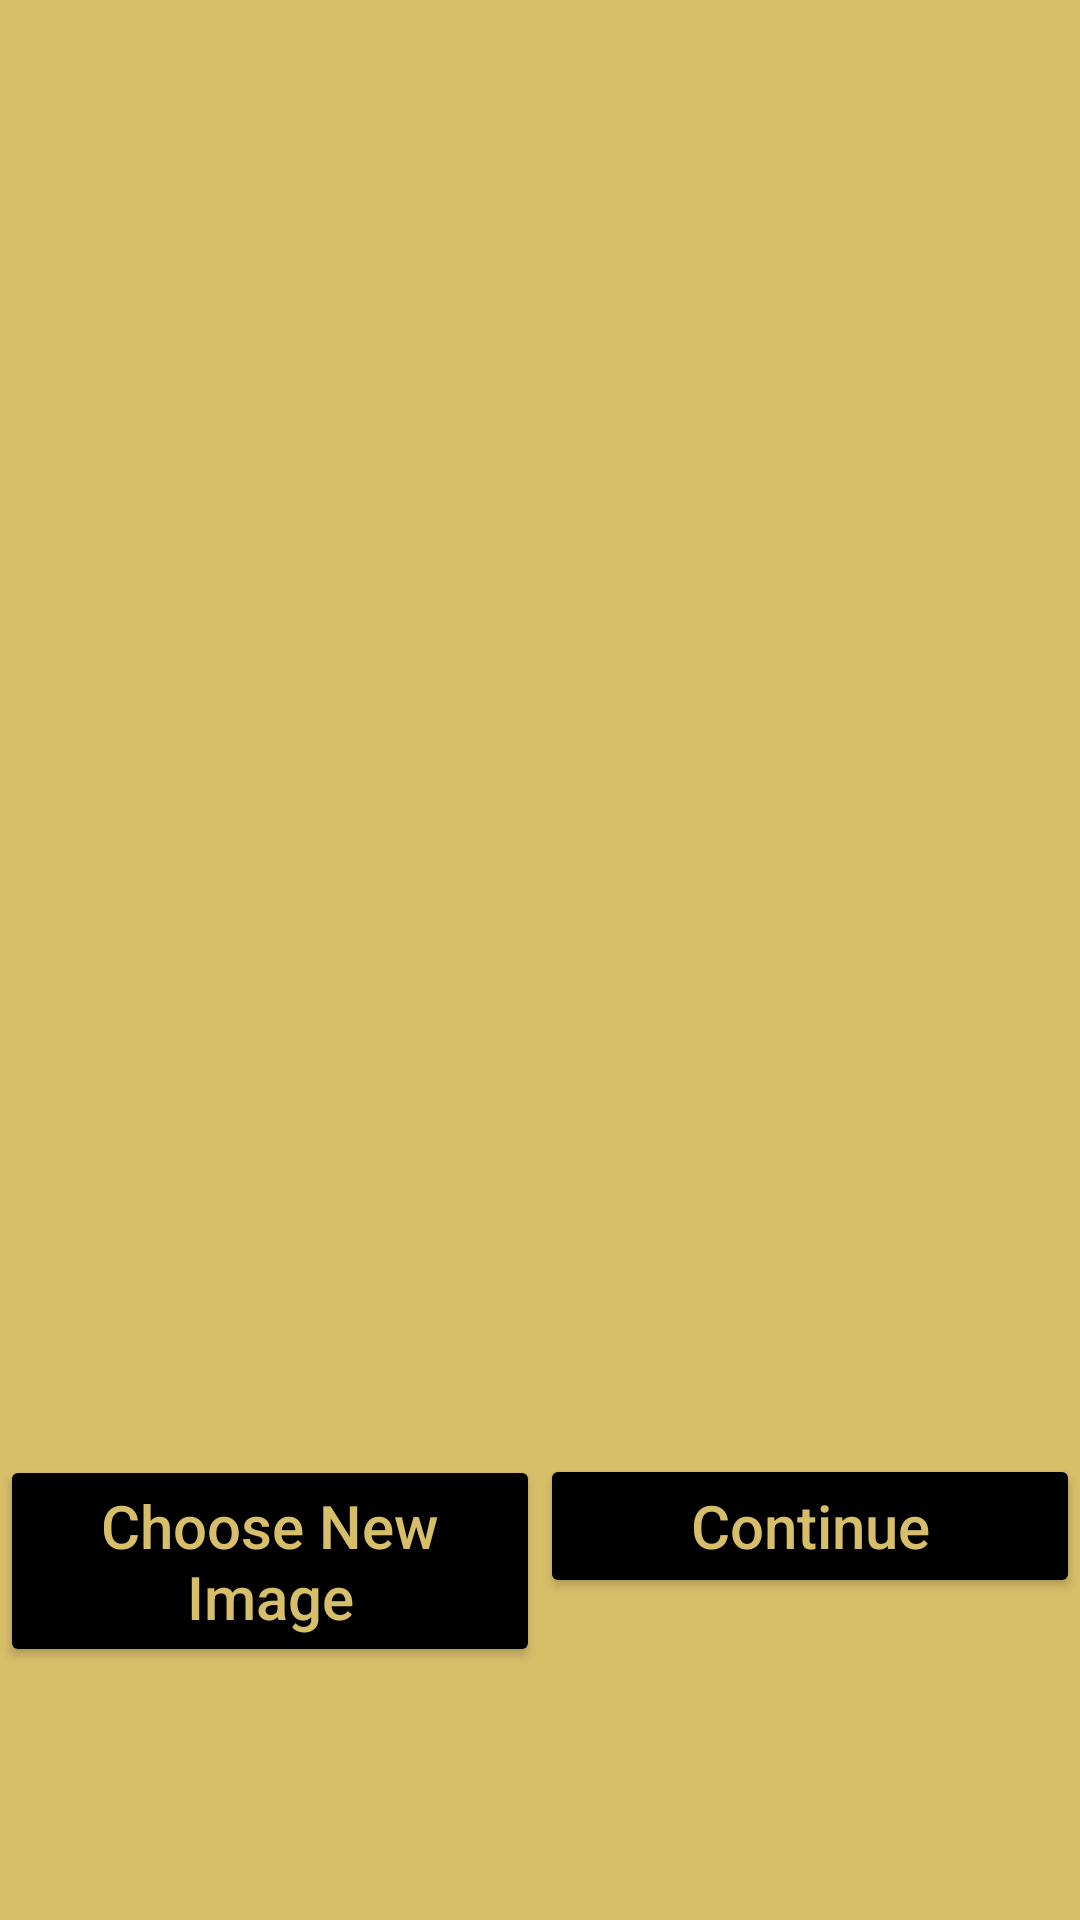

Android layout source for this screen:
<!-- AndroidManifest.xml: application theme Theme.PtolemyCoinClassifier -->
<!-- res/layout/activity_image_confirmation.xml -->
<?xml version="1.0" encoding="utf-8"?>
<LinearLayout
    xmlns:android="http://schemas.android.com/apk/res/android"
    android:layout_width="match_parent"
    android:layout_height="match_parent"
    android:orientation="vertical"
    android:gravity="center"
    android:background="#D7BE69">

    <ImageView
        android:id="@+id/confirmedImageView"
        android:layout_width="match_parent"
        android:layout_height="400dp"
        android:adjustViewBounds="true"
         />

    <LinearLayout
        android:layout_width="match_parent"
        android:layout_height="wrap_content"
        android:orientation="horizontal">

        <Button
            android:id="@+id/chooseNewImageButton"
            android:layout_width="0dp"
            android:layout_height="wrap_content"
            android:layout_weight="1"
            android:text="Choose New Image"
            android:textAllCaps="false"
            android:textColor="#D7BE69"
            android:backgroundTint="@color/black"
            android:textSize="20sp" />

        <Button
            android:id="@+id/continueButton"
            android:layout_width="0dp"
            android:layout_height="wrap_content"
            android:layout_weight="1"
            android:text="Continue"
            android:textAllCaps="false"
            android:textColor="#D7BE69"
            android:backgroundTint="@color/black"
            android:textSize="20sp" />
    </LinearLayout>

</LinearLayout>
<!-- resources referenced by this layout -->
<resources>
  <style name="Theme.PtolemyCoinClassifier" parent="Theme.AppCompat.Light.NoActionBar">
          
          <item name="colorPrimary">@color/purple_500</item>
          <item name="colorPrimaryVariant">@color/purple_700</item>
          <item name="colorOnPrimary">@color/white</item>
          
          <item name="colorSecondary">@color/teal_200</item>
          <item name="colorSecondaryVariant">@color/teal_700</item>
          <item name="colorOnSecondary">#D7BE69</item>
          
          <item name="android:statusBarColor">?attr/colorPrimaryVariant</item>
          <item name="android:windowFullscreen">true</item>
          
          <item name="windowNoTitle">true</item>
          <item name="windowActionBar">false</item>
          <item name="toolbarStyle">@style/CustomToolbar</item>
  
  
      </style>
  <style name="CustomToolbar" parent="Widget.AppCompat.Toolbar">
          <item name="android:background">#D7BE69</item>
      </style>
  <!-- not gathered from this repository: default colours our renderer supplied (Android Studio template values) -->
  <color name="purple_500">#FF6200EE</color>
  <color name="purple_700">#FF3700B3</color>
  <color name="teal_200">#FF03DAC5</color>
  <color name="teal_700">#FF018786</color>
  <color name="black">#FF000000</color>
  <color name="white">#FFFFFFFF</color>
</resources>
